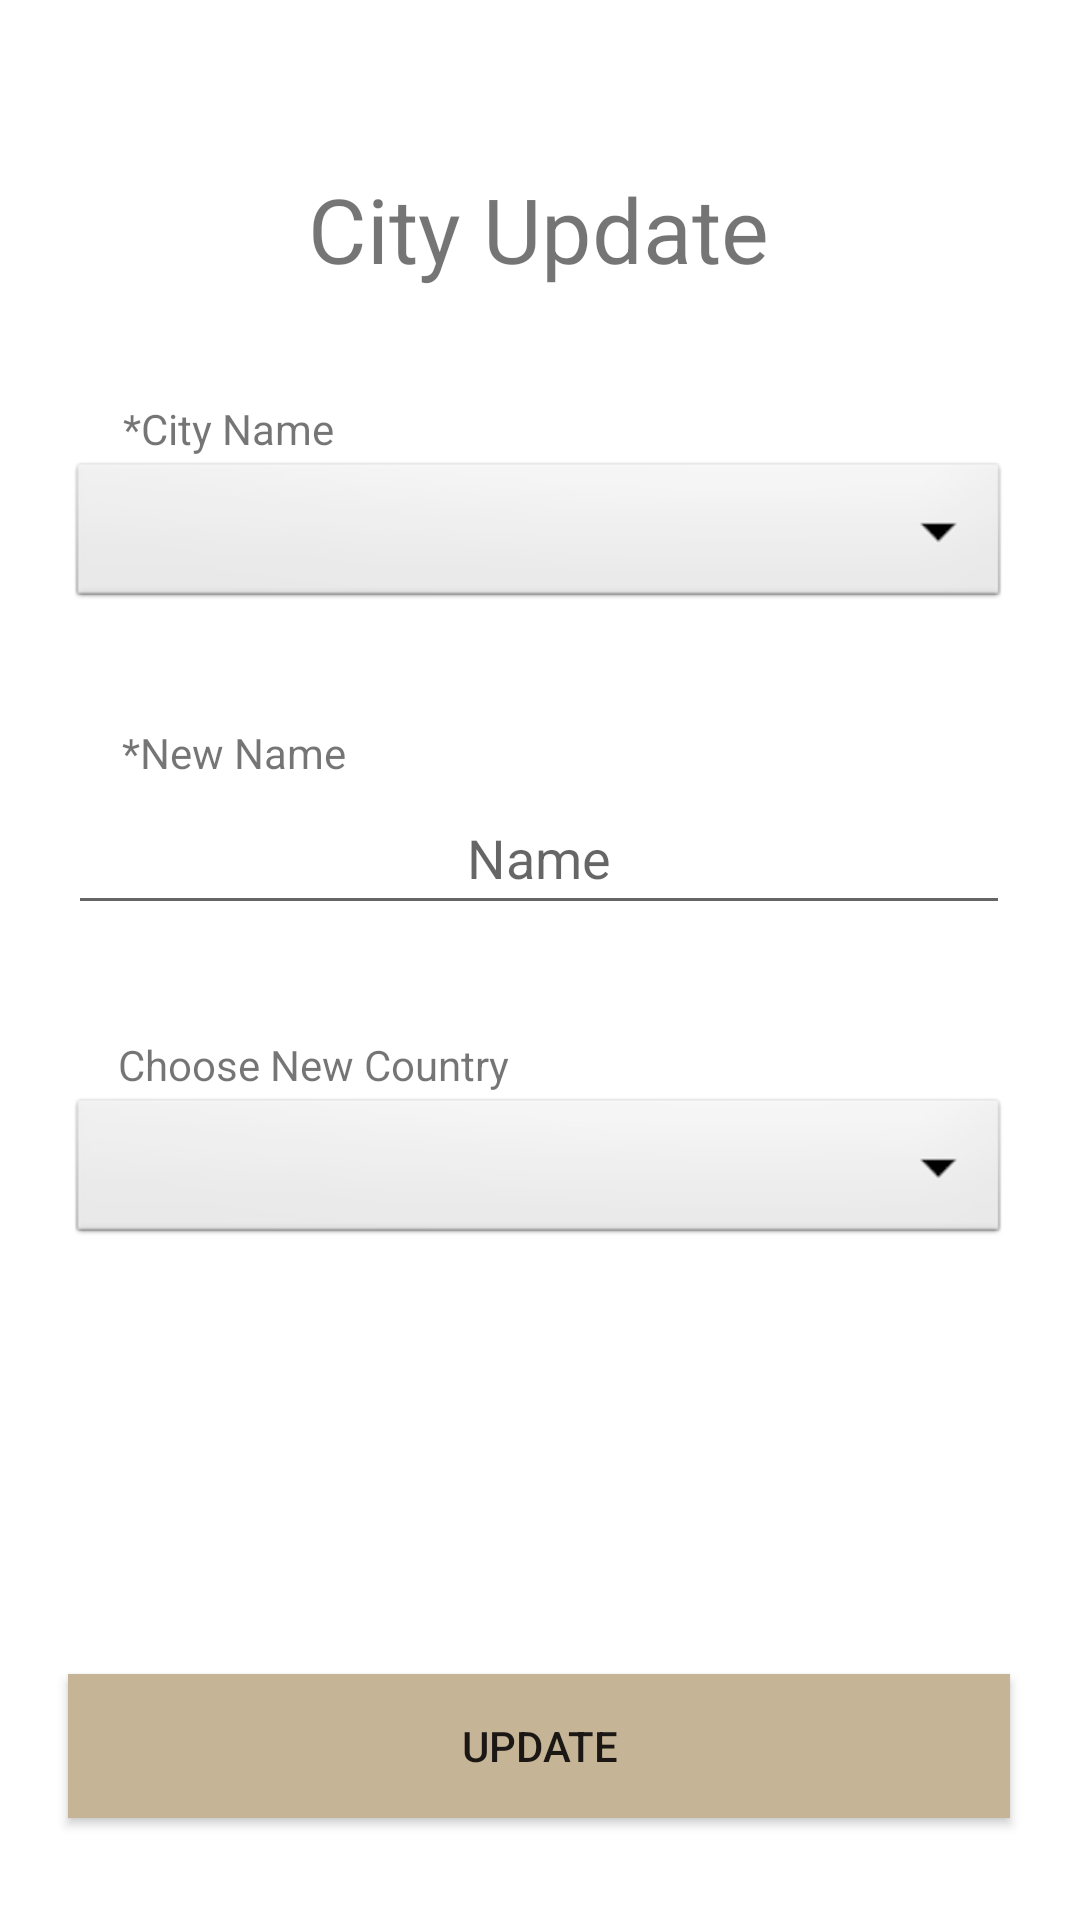

Here is an Android app screen rendered from its layout file. Give the layout XML and the strings, colors and styles it references.
<!-- AndroidManifest.xml: application theme Theme.Travelody -->
<!-- res/layout/fragment_city_update.xml -->
<?xml version="1.0" encoding="utf-8"?>
<FrameLayout xmlns:android="http://schemas.android.com/apk/res/android"
    xmlns:app="http://schemas.android.com/apk/res-auto"
    xmlns:tools="http://schemas.android.com/tools"
    android:layout_width="match_parent"
    android:layout_height="match_parent"
    tools:context=".Controller.CityUpdate">

    <androidx.constraintlayout.widget.ConstraintLayout
        android:layout_width="match_parent"
        android:layout_height="match_parent">

        <TextView
            android:id="@+id/CityUpdateTitle"
            android:layout_width="wrap_content"
            android:layout_height="wrap_content"
            android:layout_marginTop="56dp"
            android:text="City Update"
            android:textSize="30dp"
            app:layout_constraintEnd_toEndOf="parent"
            app:layout_constraintHorizontal_bias="0.498"
            app:layout_constraintStart_toStartOf="parent"
            app:layout_constraintTop_toTopOf="parent" />

        <TextView
            android:id="@+id/CityUpdateName"
            android:layout_width="wrap_content"
            android:layout_height="wrap_content"
            android:text="*New Name"
            app:layout_constraintBottom_toTopOf="@+id/CityUpdateNameTextPlain"
            app:layout_constraintEnd_toEndOf="parent"
            app:layout_constraintHorizontal_bias="0.142"
            app:layout_constraintStart_toStartOf="parent" />

        <TextView
            android:id="@+id/ChooseCountryCityUpdateText"
            android:layout_width="wrap_content"
            android:layout_height="wrap_content"
            android:text="Choose New Country"
            app:layout_constraintBottom_toTopOf="@+id/ChooseCountryCityUpdate"
            app:layout_constraintEnd_toEndOf="parent"
            app:layout_constraintHorizontal_bias="0.172"
            app:layout_constraintStart_toStartOf="parent" />

        <TextView
            android:id="@+id/CityUpdateID"
            android:layout_width="wrap_content"
            android:layout_height="wrap_content"
            android:text="*City Name"
            app:layout_constraintBottom_toTopOf="@+id/CityUpdateChoose"
            app:layout_constraintEnd_toEndOf="parent"
            app:layout_constraintHorizontal_bias="0.141"
            app:layout_constraintStart_toStartOf="parent" />

        <EditText
            android:id="@+id/CityUpdateNameTextPlain"
            android:layout_width="314dp"
            android:layout_height="48dp"
            android:layout_marginTop="56dp"
            android:ems="10"
            android:hint="Name"
            android:textAlignment="center"
            android:inputType="textCapCharacters"
            app:layout_constraintEnd_toEndOf="parent"
            app:layout_constraintHorizontal_bias="0.494"
            app:layout_constraintStart_toStartOf="parent"
            app:layout_constraintTop_toBottomOf="@+id/CityUpdateChoose" />

        <Button
            android:id="@+id/CityUpdateButton"
            android:layout_width="314dp"
            android:layout_height="48dp"
            android:layout_marginBottom="34dp"
            android:background="@color/brown"
            android:text="Update"
            app:layout_constraintBottom_toBottomOf="parent"
            app:layout_constraintEnd_toEndOf="parent"
            app:layout_constraintHorizontal_bias="0.494"
            app:layout_constraintStart_toStartOf="parent"
            tools:ignore="TextContrastCheck" />

        <Spinner
            android:id="@+id/CityUpdateChoose"
            android:layout_width="314dp"
            android:layout_height="52dp"
            android:layout_marginTop="56dp"
            android:background="@android:drawable/btn_dropdown"
            android:spinnerMode="dropdown"
            app:layout_constraintEnd_toEndOf="parent"
            app:layout_constraintHorizontal_bias="0.494"
            app:layout_constraintStart_toStartOf="parent"
            app:layout_constraintTop_toBottomOf="@+id/CityUpdateTitle"
            tools:ignore="SpeakableTextPresentCheck" />

        <Spinner
            android:id="@+id/ChooseCountryCityUpdate"
            android:layout_width="314dp"
            android:layout_height="52dp"
            android:layout_marginTop="56dp"
            android:background="@android:drawable/btn_dropdown"
            android:spinnerMode="dropdown"
            app:layout_constraintEnd_toEndOf="parent"
            app:layout_constraintHorizontal_bias="0.494"
            app:layout_constraintStart_toStartOf="parent"
            app:layout_constraintTop_toBottomOf="@+id/CityUpdateNameTextPlain"
            tools:ignore="SpeakableTextPresentCheck" />
    </androidx.constraintlayout.widget.ConstraintLayout>
</FrameLayout>
<!-- resources referenced by this layout -->
<resources>
  <color name="brown">#C6B497</color>
  <style name="Theme.Travelody" parent="Theme.MaterialComponents.DayNight.NoActionBar">
          
          <item name="colorPrimary">@color/brown</item>
          <item name="colorPrimaryVariant">@color/brown</item>
          <item name="colorOnPrimary">@color/white</item>
          
          <item name="colorSecondary">@color/teal_200</item>
          <item name="colorSecondaryVariant">@color/teal_700</item>
          <item name="colorOnSecondary">@color/white</item>
          
          <item name="android:statusBarColor" tools:targetApi="l">?attr/colorPrimaryVariant</item>
          
      </style>
  <color name="white">#FFFFFFFF</color>
  <color name="teal_200">#FF03DAC5</color>
  <color name="teal_700">#FF018786</color>
</resources>
